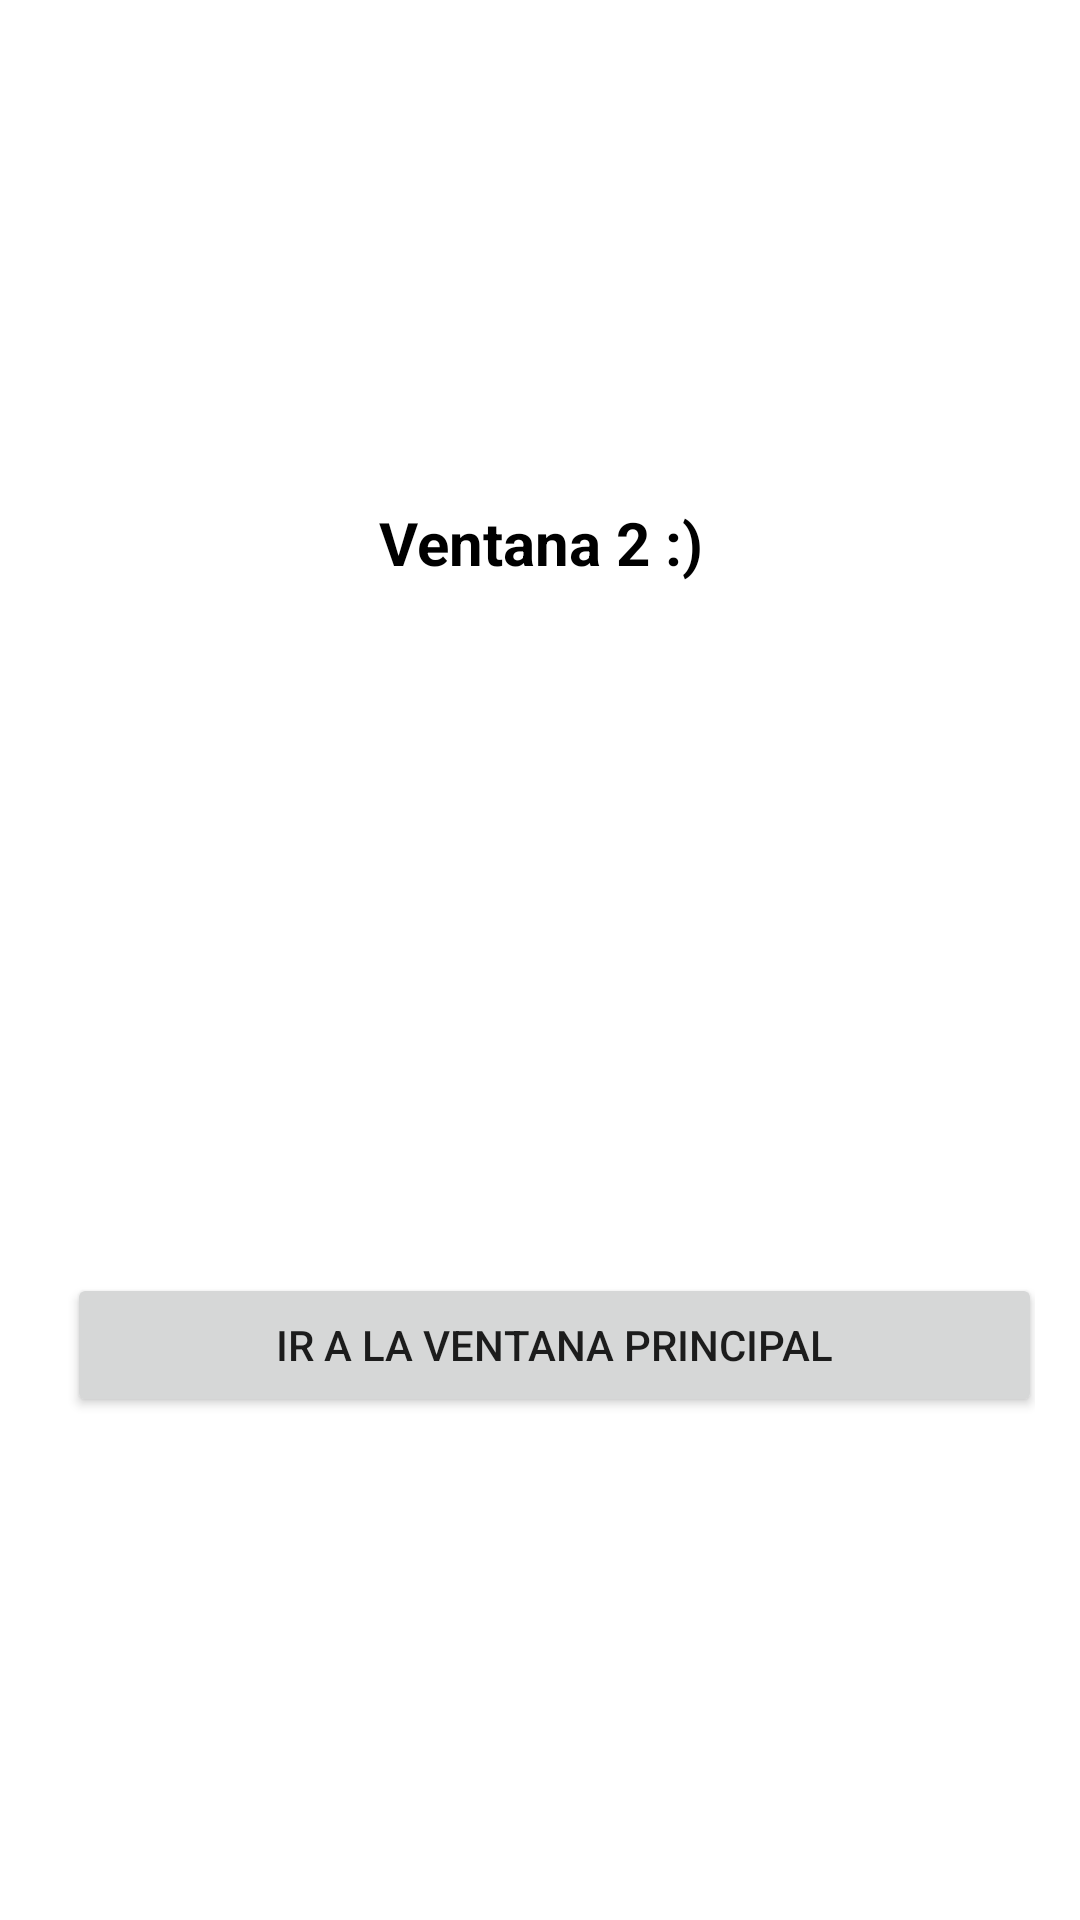

This screen was rendered from an Android layout file. Write that file and the resources it references.
<!-- AndroidManifest.xml: application theme Theme.Ventanas -->
<!-- res/layout/activity_ventana2.xml -->
<?xml version="1.0" encoding="utf-8"?>
<androidx.constraintlayout.widget.ConstraintLayout
    xmlns:android="http://schemas.android.com/apk/res/android"
    xmlns:app="http://schemas.android.com/apk/res-auto"
    xmlns:tools="http://schemas.android.com/tools"
    android:layout_width="match_parent"
    android:layout_height="match_parent"
    tools:context=".Ventana2"
    android:background="#fff">

    <androidx.appcompat.widget.LinearLayoutCompat
        android:layout_width="match_parent"
        android:layout_height="match_parent"
        android:orientation="vertical"
        android:padding="15dp"
        android:gravity="center">

        <TextView
            android:layout_width="match_parent"
            android:layout_height="wrap_content"
            android:gravity="center"
            android:text="@string/Title2"
            android:textColor="#000"
            android:textSize="20sp"
            android:textStyle="bold" />

        <androidx.appcompat.widget.AppCompatImageView
            android:layout_width="200dp"
            android:layout_height="200dp"
            android:src="@drawable/gato2"
            android:layout_marginTop="20dp"/>

        <Button
            android:layout_width="match_parent"
            android:layout_height="wrap_content"
            android:text="@string/principal"
            android:onClick="Principal"
            android:layout_marginStart="5dp"
            android:layout_marginTop="10dp"/>
    </androidx.appcompat.widget.LinearLayoutCompat>

</androidx.constraintlayout.widget.ConstraintLayout>
<!-- resources referenced by this layout -->
<resources>
  <string name="Title2">Ventana 2 :)</string>
  <string name="principal">Ir a la ventana principal</string>
  <style name="Theme.Ventanas" parent="Theme.MaterialComponents.DayNight.DarkActionBar">
          
          <item name="colorPrimary">@color/purple_500</item>
          <item name="colorPrimaryVariant">@color/purple_500</item>
          <item name="colorOnPrimary">@color/white</item>
          
          <item name="colorSecondary">@color/teal_200</item>
          <item name="colorSecondaryVariant">@color/teal_700</item>
          <item name="colorOnSecondary">@color/black</item>
          
          <item name="android:statusBarColor" tools:targetApi="l">?attr/colorPrimaryVariant</item>
          
      </style>
  <color name="purple_500">#F600FF</color>
  <color name="white">#FFFFFFFF</color>
  <color name="teal_200">#FF03DAC5</color>
  <color name="teal_700">#FF018786</color>
  <color name="black">#FF000000</color>
</resources>
